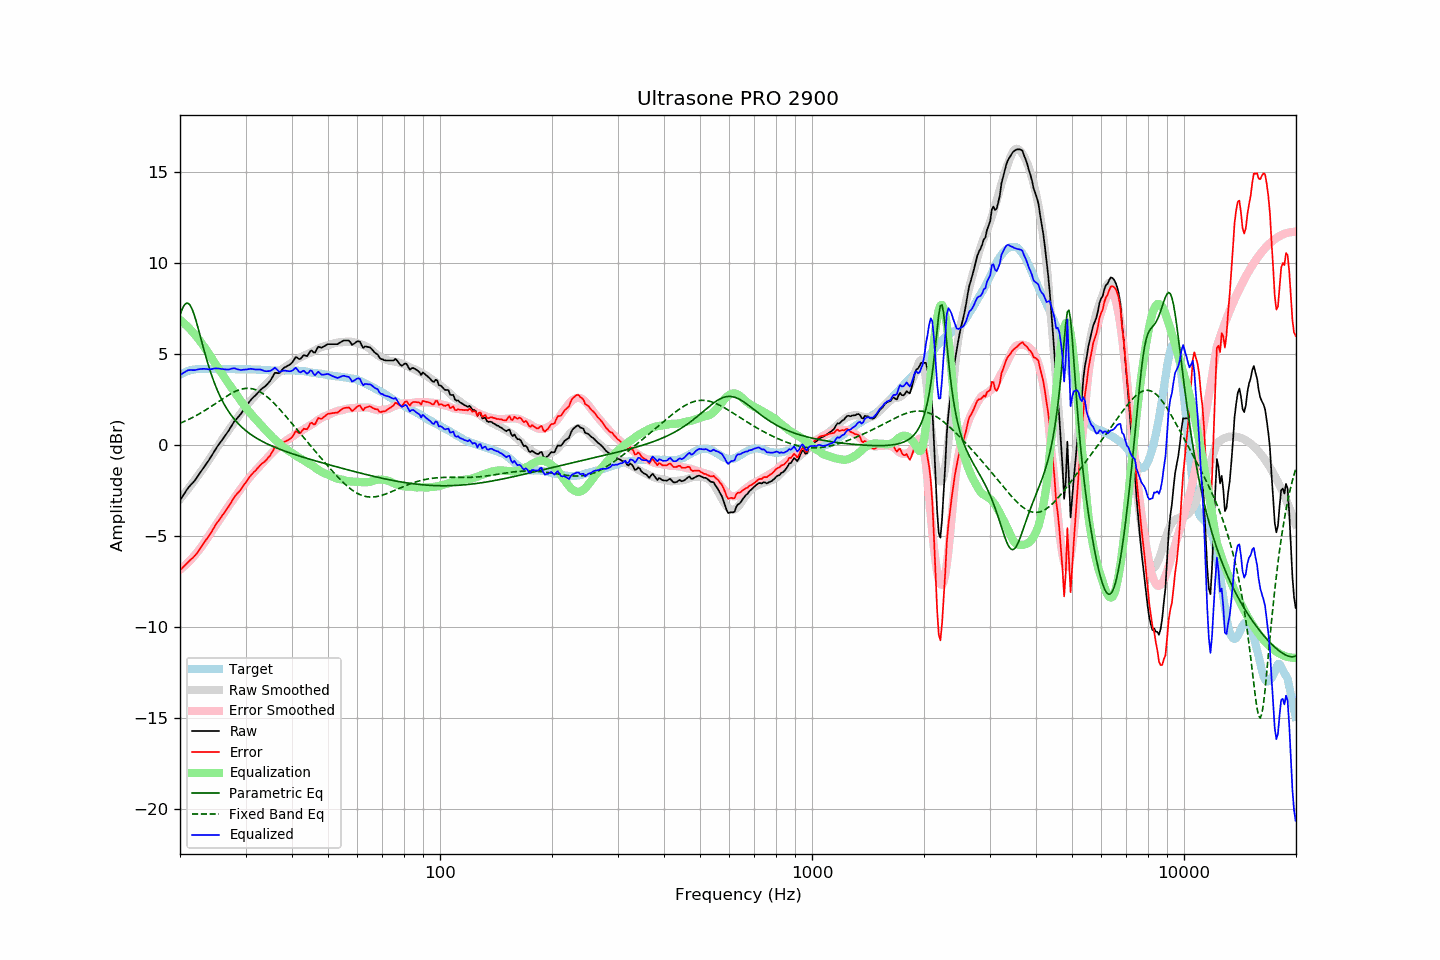

The table this chart was drawn from, first rows:
frequency, raw, error, smoothed, error_smoothed, equalization, parametric_eq, fixed_band_eq, equalized_raw, equalized_smoothed, target
20.00, -3.04, -6.89, -2.99, -6.87, 6.87, 7.14, 1.19, 3.83, 3.88, 3.85
20.20, -2.91, -6.81, -2.88, -6.80, 6.80, 7.39, 1.22, 3.89, 3.92, 3.90
20.40, -2.77, -6.72, -2.77, -6.72, 6.72, 7.58, 1.26, 3.95, 3.95, 3.95
20.61, -2.64, -6.62, -2.66, -6.64, 6.64, 7.72, 1.30, 4.00, 3.99, 3.98
20.81, -2.50, -6.53, -2.54, -6.56, 6.56, 7.79, 1.34, 4.06, 4.02, 4.03
21.02, -2.37, -6.44, -2.43, -6.47, 6.47, 7.78, 1.38, 4.10, 4.04, 4.07
21.23, -2.27, -6.36, -2.31, -6.38, 6.38, 7.71, 1.42, 4.11, 4.07, 4.09
21.44, -2.17, -6.28, -2.20, -6.29, 6.29, 7.56, 1.47, 4.12, 4.09, 4.11
21.66, -2.08, -6.21, -2.08, -6.19, 6.19, 7.36, 1.51, 4.11, 4.11, 4.13
21.87, -1.98, -6.12, -1.96, -6.09, 6.09, 7.11, 1.56, 4.11, 4.13, 4.14
22.09, -1.86, -6.02, -1.84, -5.98, 5.98, 6.82, 1.61, 4.12, 4.15, 4.16
22.31, -1.73, -5.90, -1.71, -5.87, 5.87, 6.51, 1.66, 4.14, 4.16, 4.17
22.54, -1.60, -5.77, -1.60, -5.76, 5.76, 6.18, 1.71, 4.16, 4.17, 4.17
22.76, -1.47, -5.64, -1.47, -5.64, 5.64, 5.85, 1.76, 4.17, 4.17, 4.17
22.99, -1.34, -5.50, -1.35, -5.52, 5.52, 5.51, 1.81, 4.18, 4.17, 4.16
23.22, -1.21, -5.37, -1.22, -5.39, 5.39, 5.19, 1.86, 4.18, 4.17, 4.16
23.45, -1.09, -5.25, -1.09, -5.26, 5.26, 4.87, 1.92, 4.17, 4.17, 4.16
23.69, -0.96, -5.13, -0.95, -5.13, 5.13, 4.57, 1.97, 4.16, 4.17, 4.17
23.92, -0.84, -5.01, -0.82, -4.99, 4.99, 4.28, 2.03, 4.15, 4.17, 4.17
24.16, -0.70, -4.87, -0.68, -4.85, 4.85, 4.00, 2.09, 4.15, 4.17, 4.17
24.40, -0.55, -4.73, -0.55, -4.72, 4.72, 3.74, 2.15, 4.17, 4.17, 4.18
24.65, -0.40, -4.57, -0.42, -4.59, 4.59, 3.50, 2.21, 4.18, 4.17, 4.17
24.89, -0.25, -4.42, -0.28, -4.46, 4.46, 3.27, 2.26, 4.21, 4.17, 4.17
25.14, -0.12, -4.29, -0.15, -4.33, 4.33, 3.05, 2.32, 4.21, 4.17, 4.17
25.39, -0.00, -4.18, -0.02, -4.19, 4.19, 2.85, 2.38, 4.19, 4.17, 4.18
25.65, 0.12, -4.06, 0.12, -4.06, 4.06, 2.65, 2.44, 4.18, 4.18, 4.18
25.91, 0.25, -3.93, 0.25, -3.92, 3.92, 2.48, 2.50, 4.17, 4.17, 4.17
26.16, 0.37, -3.80, 0.39, -3.79, 3.79, 2.31, 2.56, 4.16, 4.17, 4.17
26.43, 0.50, -3.67, 0.52, -3.65, 3.65, 2.15, 2.62, 4.15, 4.17, 4.17
26.69, 0.62, -3.55, 0.65, -3.52, 3.52, 2.00, 2.67, 4.14, 4.17, 4.17
26.96, 0.75, -3.42, 0.77, -3.40, 3.40, 1.86, 2.73, 4.14, 4.17, 4.17
27.23, 0.89, -3.28, 0.89, -3.27, 3.27, 1.73, 2.78, 4.16, 4.17, 4.17
27.50, 1.04, -3.13, 1.02, -3.15, 3.15, 1.61, 2.83, 4.18, 4.16, 4.17
27.77, 1.18, -2.98, 1.14, -3.02, 3.02, 1.50, 2.88, 4.20, 4.16, 4.16
28.05, 1.32, -2.84, 1.26, -2.90, 2.90, 1.39, 2.92, 4.21, 4.16, 4.16
28.33, 1.41, -2.74, 1.39, -2.77, 2.77, 1.29, 2.96, 4.18, 4.16, 4.15
28.62, 1.51, -2.64, 1.52, -2.64, 2.64, 1.19, 3.00, 4.15, 4.16, 4.15
28.90, 1.61, -2.55, 1.64, -2.52, 2.52, 1.10, 3.03, 4.13, 4.16, 4.16
29.19, 1.72, -2.43, 1.76, -2.40, 2.40, 1.01, 3.06, 4.11, 4.16, 4.15
29.48, 1.85, -2.31, 1.88, -2.28, 2.28, 0.93, 3.08, 4.13, 4.15, 4.16
29.78, 1.98, -2.17, 1.99, -2.16, 2.16, 0.85, 3.09, 4.14, 4.15, 4.15
30.08, 2.10, -2.06, 2.11, -2.05, 2.05, 0.78, 3.10, 4.14, 4.15, 4.16
30.38, 2.23, -1.92, 2.22, -1.93, 1.93, 0.71, 3.11, 4.16, 4.15, 4.15
30.68, 2.35, -1.80, 2.32, -1.82, 1.82, 0.64, 3.11, 4.17, 4.15, 4.15
30.99, 2.47, -1.68, 2.43, -1.72, 1.72, 0.58, 3.10, 4.18, 4.15, 4.15
31.30, 2.56, -1.58, 2.53, -1.61, 1.61, 0.51, 3.08, 4.17, 4.14, 4.14
31.61, 2.65, -1.49, 2.63, -1.51, 1.51, 0.46, 3.06, 4.16, 4.14, 4.14
31.93, 2.73, -1.41, 2.72, -1.42, 1.42, 0.40, 3.03, 4.14, 4.14, 4.14
32.24, 2.82, -1.31, 2.81, -1.32, 1.32, 0.35, 2.99, 4.14, 4.13, 4.13
32.57, 2.92, -1.21, 2.90, -1.23, 1.23, 0.29, 2.95, 4.14, 4.13, 4.13
32.89, 3.02, -1.11, 3.00, -1.12, 1.12, 0.25, 2.90, 4.14, 4.13, 4.13
33.22, 3.09, -1.03, 3.10, -1.02, 1.02, 0.20, 2.85, 4.11, 4.12, 4.12
33.55, 3.16, -0.96, 3.19, -0.92, 0.92, 0.15, 2.79, 4.08, 4.12, 4.12
33.89, 3.22, -0.89, 3.28, -0.83, 0.83, 0.11, 2.73, 4.05, 4.11, 4.11
34.23, 3.31, -0.80, 3.37, -0.74, 0.74, 0.06, 2.66, 4.05, 4.11, 4.11
34.57, 3.41, -0.69, 3.46, -0.65, 0.65, 0.02, 2.58, 4.06, 4.10, 4.10
34.92, 3.51, -0.59, 3.55, -0.55, 0.55, -0.02, 2.50, 4.06, 4.10, 4.10
35.27, 3.65, -0.44, 3.63, -0.46, 0.46, -0.06, 2.42, 4.11, 4.10, 4.09
35.62, 3.80, -0.29, 3.72, -0.37, 0.37, -0.10, 2.33, 4.17, 4.09, 4.09
35.97, 3.96, -0.13, 3.80, -0.29, 0.29, -0.13, 2.24, 4.25, 4.09, 4.09
... 635 more rows
